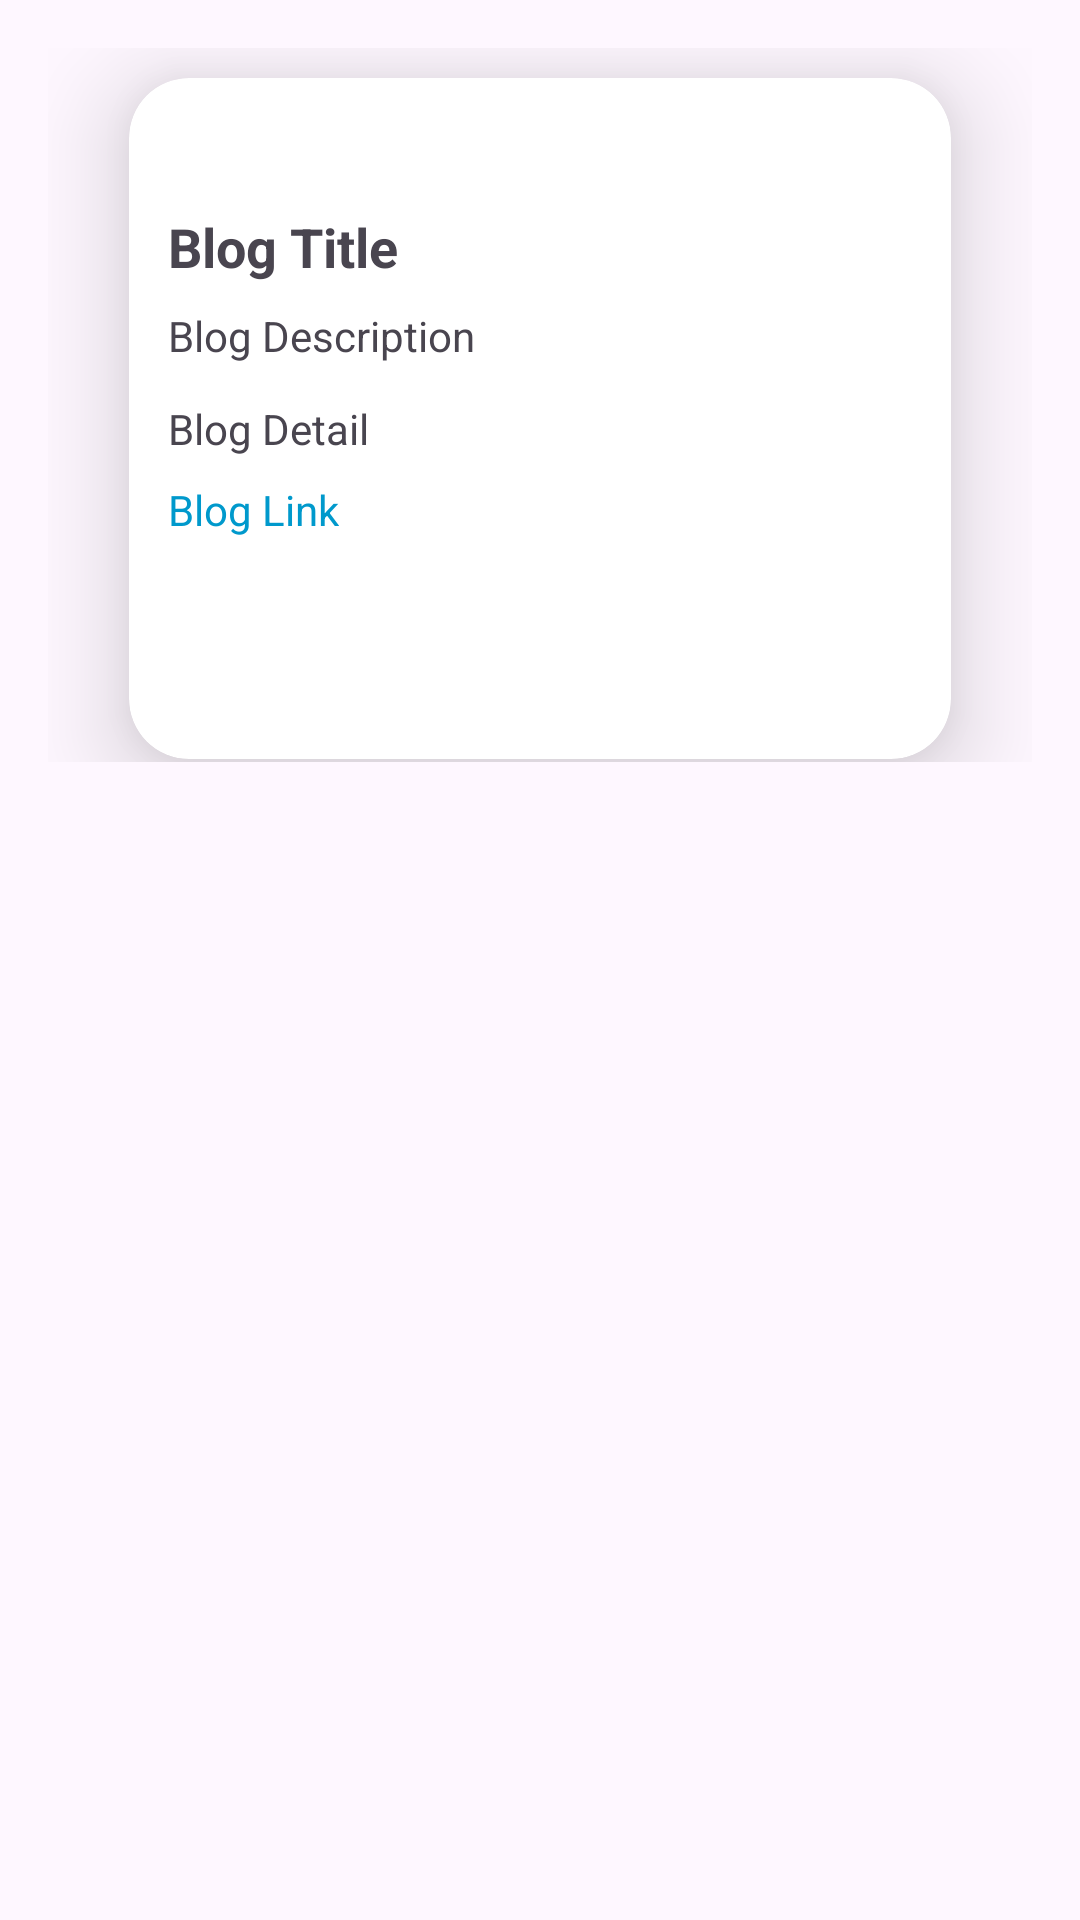

Layout XML and referenced resources for this Android screen:
<!-- AndroidManifest.xml: application theme Theme.Learnura -->
<!-- res/layout/blog_item.xml -->
<?xml version="1.0" encoding="utf-8"?>
<LinearLayout xmlns:android="http://schemas.android.com/apk/res/android"
    xmlns:app="http://schemas.android.com/apk/res-auto"
    xmlns:tools="http://schemas.android.com/tools"
    android:layout_width="match_parent"
    android:layout_height="match_parent"

    android:layout_marginTop="8dp"
    android:orientation="vertical"
    android:padding="16dp">

    <androidx.constraintlayout.widget.ConstraintLayout
        android:layout_width="match_parent"
        android:layout_height="238dp"
        android:layout_gravity="center"
        android:layout_marginBottom="3dp">

        <androidx.cardview.widget.CardView
            android:layout_width="274dp"
            android:layout_height="227dp"
            android:layout_marginTop="10dp"
            app:cardCornerRadius="20dp"
            app:cardElevation="20dp"
            app:layout_constraintBottom_toBottomOf="parent"
            app:layout_constraintEnd_toEndOf="parent"
            app:layout_constraintStart_toStartOf="parent"
            app:layout_constraintTop_toTopOf="parent"
            app:layout_constraintVertical_bias="0.01">

            <androidx.constraintlayout.widget.ConstraintLayout
                android:layout_width="276dp"
                android:layout_height="wrap_content"
                android:layout_gravity="center|top"
                android:layout_marginTop="10dp"
                android:padding="10dp">

                <TextView
                    android:id="@+id/blogTitleTextView"
                    android:layout_width="wrap_content"
                    android:layout_height="wrap_content"
                    android:layout_marginStart="4dp"
                    android:layout_marginTop="24dp"
                    android:text="Blog Title"
                    android:textSize="18sp"
                    android:textStyle="bold"
                    app:layout_constraintStart_toStartOf="parent"
                    app:layout_constraintTop_toTopOf="parent" />

                <TextView
                    android:id="@+id/blogDetailTextView"
                    android:layout_width="wrap_content"
                    android:layout_height="wrap_content"
                    android:layout_marginTop="12dp"
                    android:text="Blog Detail"
                    app:layout_constraintStart_toStartOf="@+id/blogDescriptionTextView"
                    app:layout_constraintTop_toBottomOf="@+id/blogDescriptionTextView" />

                <TextView
                    android:id="@+id/blogDescriptionTextView"
                    android:layout_width="wrap_content"
                    android:layout_height="wrap_content"
                    android:layout_marginTop="8dp"
                    android:text="Blog Description"
                    app:layout_constraintStart_toStartOf="@+id/blogTitleTextView"
                    app:layout_constraintTop_toBottomOf="@+id/blogTitleTextView" />

                <TextView
                    android:id="@+id/blogLinkTextView"
                    android:layout_width="wrap_content"
                    android:layout_height="wrap_content"
                    android:layout_marginTop="8dp"
                    android:text="Blog Link"
                    android:textColor="@android:color/holo_blue_dark"
                    app:layout_constraintStart_toStartOf="@+id/blogDetailTextView"
                    app:layout_constraintTop_toBottomOf="@+id/blogDetailTextView" />
            </androidx.constraintlayout.widget.ConstraintLayout>

        </androidx.cardview.widget.CardView>
    </androidx.constraintlayout.widget.ConstraintLayout>

</LinearLayout>
<!-- resources referenced by this layout -->
<resources>
  <style name="Theme.Learnura" parent="Base.Theme.Learnura" />
  <style name="Base.Theme.Learnura" parent="Theme.Material3.DayNight.NoActionBar">
          
          
      </style>
</resources>
